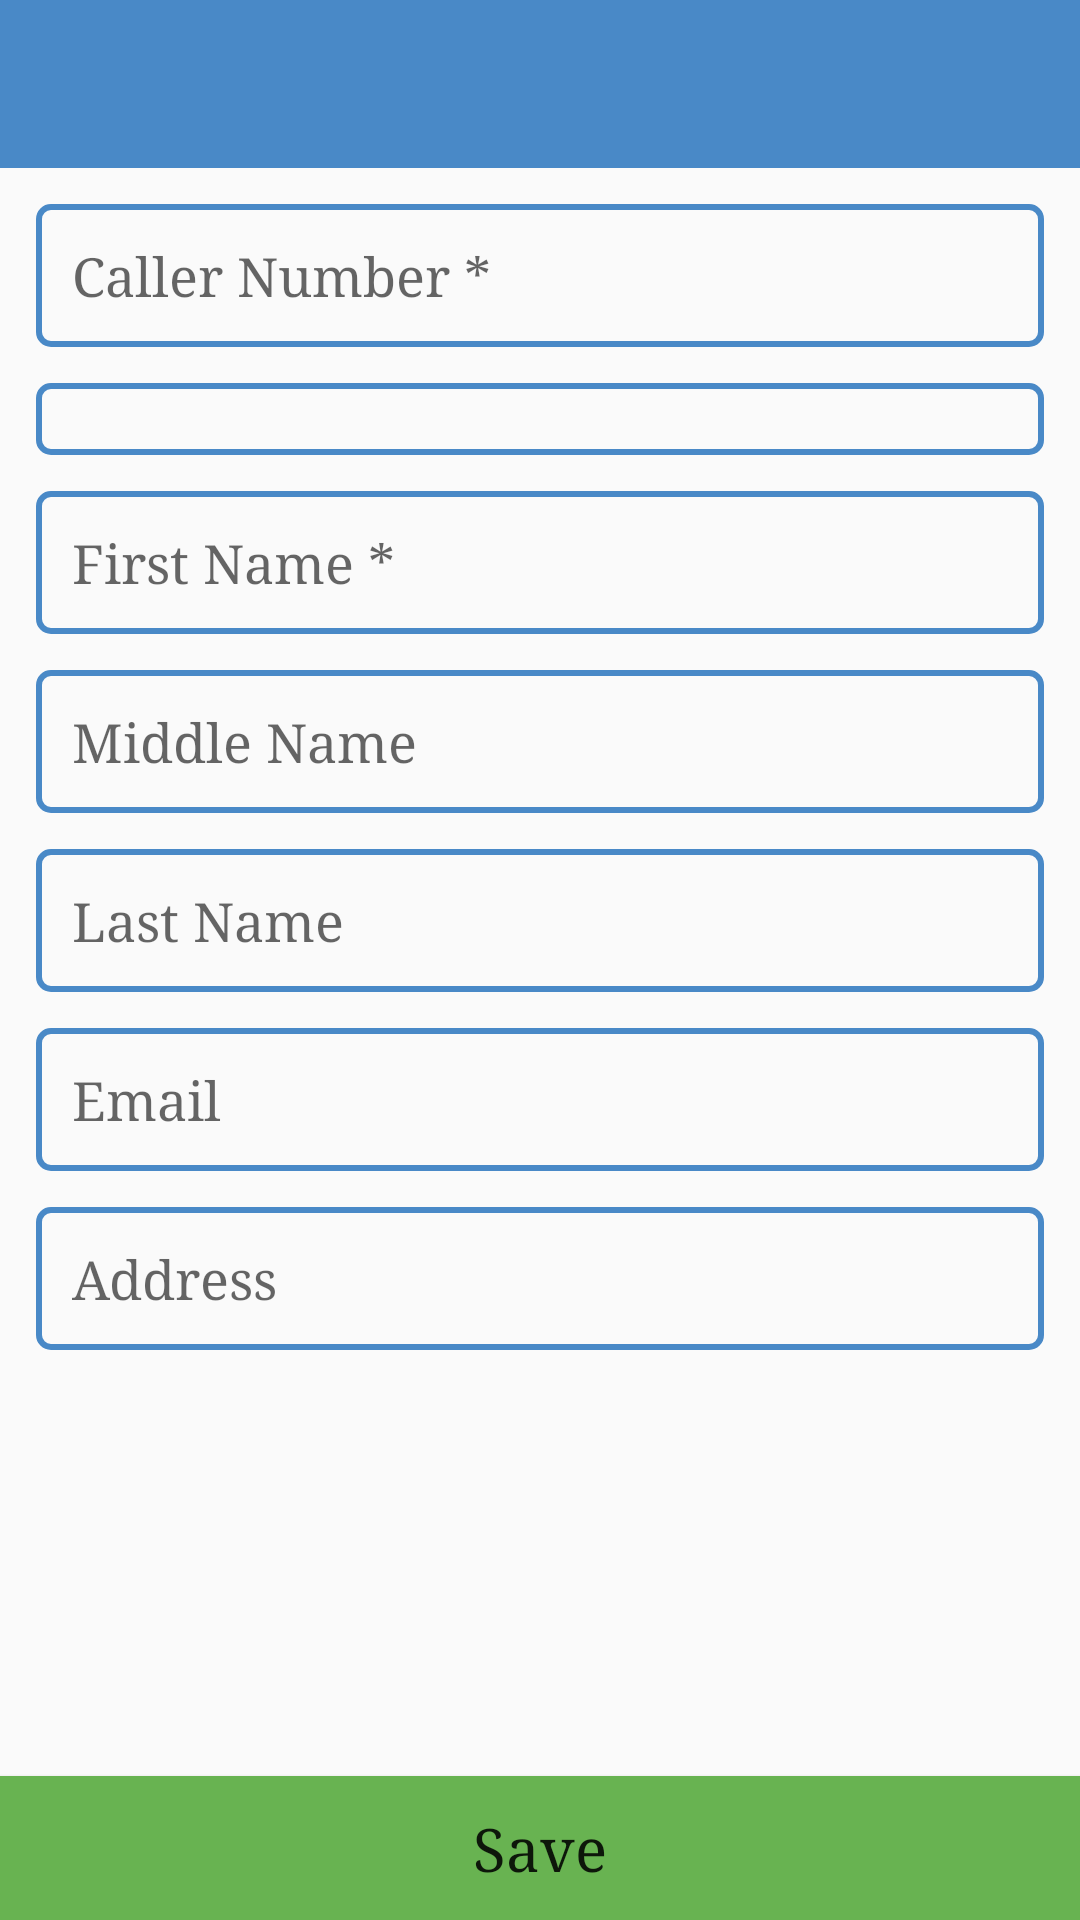

Reconstruct the res/layout file that produces this screen, plus the resources it refers to.
<!-- AndroidManifest.xml: application theme AppTheme -->
<!-- res/layout/edit_address_book_activity.xml -->
<?xml version="1.0" encoding="utf-8"?>
<RelativeLayout xmlns:android="http://schemas.android.com/apk/res/android"
    android:layout_width="match_parent"
    android:layout_height="match_parent">

    <LinearLayout
        android:layout_width="match_parent"
        android:layout_height="wrap_content"
        android:orientation="vertical">

        <include layout="@layout/toolbar" />

        <ScrollView
            android:layout_width="match_parent"
            android:layout_height="match_parent">

            <LinearLayout
                android:layout_width="match_parent"
                android:layout_height="match_parent"
                android:orientation="vertical"
                android:padding="@dimen/padding_margin_layout">

                <EditText
                    android:id="@+id/edit_address_book_caller_no_et"
                    style="@style/MyTextViewStyle"
                    android:hint="Caller Number *"
                    android:inputType="number"
                    android:maxLength="12" />

                <Spinner
                    android:id="@+id/edit_address_book_group_name_sp"
                    style="@style/MySpinnerStyle" />

                <EditText
                    android:id="@+id/edit_address_book_first_name_et"
                    style="@style/MyTextViewStyle"
                    android:hint="First Name *"
                    android:inputType="textCapWords" />

                <EditText
                    android:id="@+id/edit_address_book_middle_name_et"
                    style="@style/MyTextViewStyle"
                    android:hint="Middle Name"
                    android:inputType="textCapWords" />

                <EditText
                    android:id="@+id/edit_address_book_last_name_et"
                    style="@style/MyTextViewStyle"
                    android:hint="Last Name"
                    android:inputType="textCapWords" />

                <EditText
                    android:id="@+id/edit_address_book_email_et"
                    style="@style/MyTextViewStyle"
                    android:hint="Email"
                    android:inputType="textEmailAddress" />

                <EditText
                    android:id="@+id/edit_address_book_address_et"
                    style="@style/MyTextViewStyle"
                    android:hint="Address"
                    android:inputType="textCapWords" />

                <EditText
                    android:layout_width="match_parent"
                    android:layout_height="100dp"
                    android:visibility="invisible" />

            </LinearLayout>
        </ScrollView>
    </LinearLayout>

    <Button
        android:id="@+id/change_password_btn"
        style="@style/MyButtonStyle"
        android:text="Save" />
</RelativeLayout>
<!-- res/layout/toolbar.xml (included above) -->
<?xml version="1.0" encoding="utf-8"?>
<androidx.appcompat.widget.Toolbar
    xmlns:android="http://schemas.android.com/apk/res/android"
    xmlns:app="http://schemas.android.com/apk/res-auto"
    android:id="@+id/toolbar"
    android:layout_width="match_parent"
    android:layout_height="?attr/actionBarSize"
    android:background="?attr/colorPrimary"
    app:theme="@style/Toolbar">

    

    <TextView
        android:id="@+id/toolbar_title"
        android:layout_width="wrap_content"
        android:layout_weight="5"
        android:layout_height="wrap_content"
        android:layout_gravity="center"
        android:gravity="center"
        android:textColor="@color/White"
        android:textSize="20sp"
        app:theme="@style/Toolbar" />

    <ImageView
        android:id="@+id/img_download"
        android:layout_width="wrap_content"
        android:layout_weight="0.7"
        android:layout_height="wrap_content"
        android:layout_gravity="end|center_vertical"
        android:layout_marginEnd="15dp"
        android:visibility="gone"
        android:src="@drawable/ic_file_download_white_24dp"/>



</androidx.appcompat.widget.Toolbar>
<!-- resources referenced by this layout -->
<resources>
  <dimen name="padding_margin_layout">6dp</dimen>
  <style name="MyButtonStyle">
          <item name="android:layout_width">match_parent</item>
          <item name="android:layout_height">wrap_content</item>
          <item name="android:background">@color/button_color</item>
          <item name="android:textColor">@color/White</item>
          <item name="android:textAllCaps">false</item>
          <item name="android:textSize">@dimen/button_text_size</item>
          <item name="android:typeface">serif</item>
          <item name="android:layout_alignParentBottom">true</item>
      </style>
  <style name="MySpinnerStyle">
          <item name="android:layout_width">match_parent</item>
          <item name="android:layout_height">wrap_content</item>
          <item name="android:background">@drawable/rounded_corners_text_view</item>
          <item name="android:layout_margin">@dimen/padding_margin_layout</item>
          <item name="android:typeface">serif</item>
      </style>
  <style name="MyTextViewStyle">
          <item name="android:layout_width">match_parent</item>
          <item name="android:layout_height">wrap_content</item>
          <item name="android:background">@drawable/rounded_corners_text_view</item>
          <item name="android:typeface">serif</item>
          <item name="android:layout_margin">@dimen/padding_margin_layout</item>
          
          <item name="android:maxLines">1</item>
      </style>
  <style name="AppTheme" parent="Theme.AppCompat.Light.DarkActionBar">
          <item name="colorPrimary">@color/colorPrimary</item>
          <item name="colorPrimaryDark">@color/colorPrimaryDark</item>
          <item name="colorAccent">@color/colorAccent</item>
          <item name="android:typeface">serif</item>
      </style>
  <color name="button_color">#68B351</color>
  <dimen name="button_text_size">20sp</dimen>
  <!-- drawable rounded_corners_text_view (drawable) -->
  <?xml version="1.0" encoding="utf-8"?>
  <shape xmlns:android="http://schemas.android.com/apk/res/android"
      android:shape="rectangle">
  
      
  
      <corners android:radius="4dp" />
  
      <padding
          android:bottom="12dp"
          android:left="12dp"
          android:right="12dp"
          android:top="12dp" />
  
      <stroke
          android:width="2dp"
          android:color="@color/colorPrimary" />
  
  </shape>
  <color name="colorPrimary">#4989c7</color>
  <color name="colorPrimaryDark">#4989c7</color>
  <color name="colorAccent">#68B351</color>
</resources>
